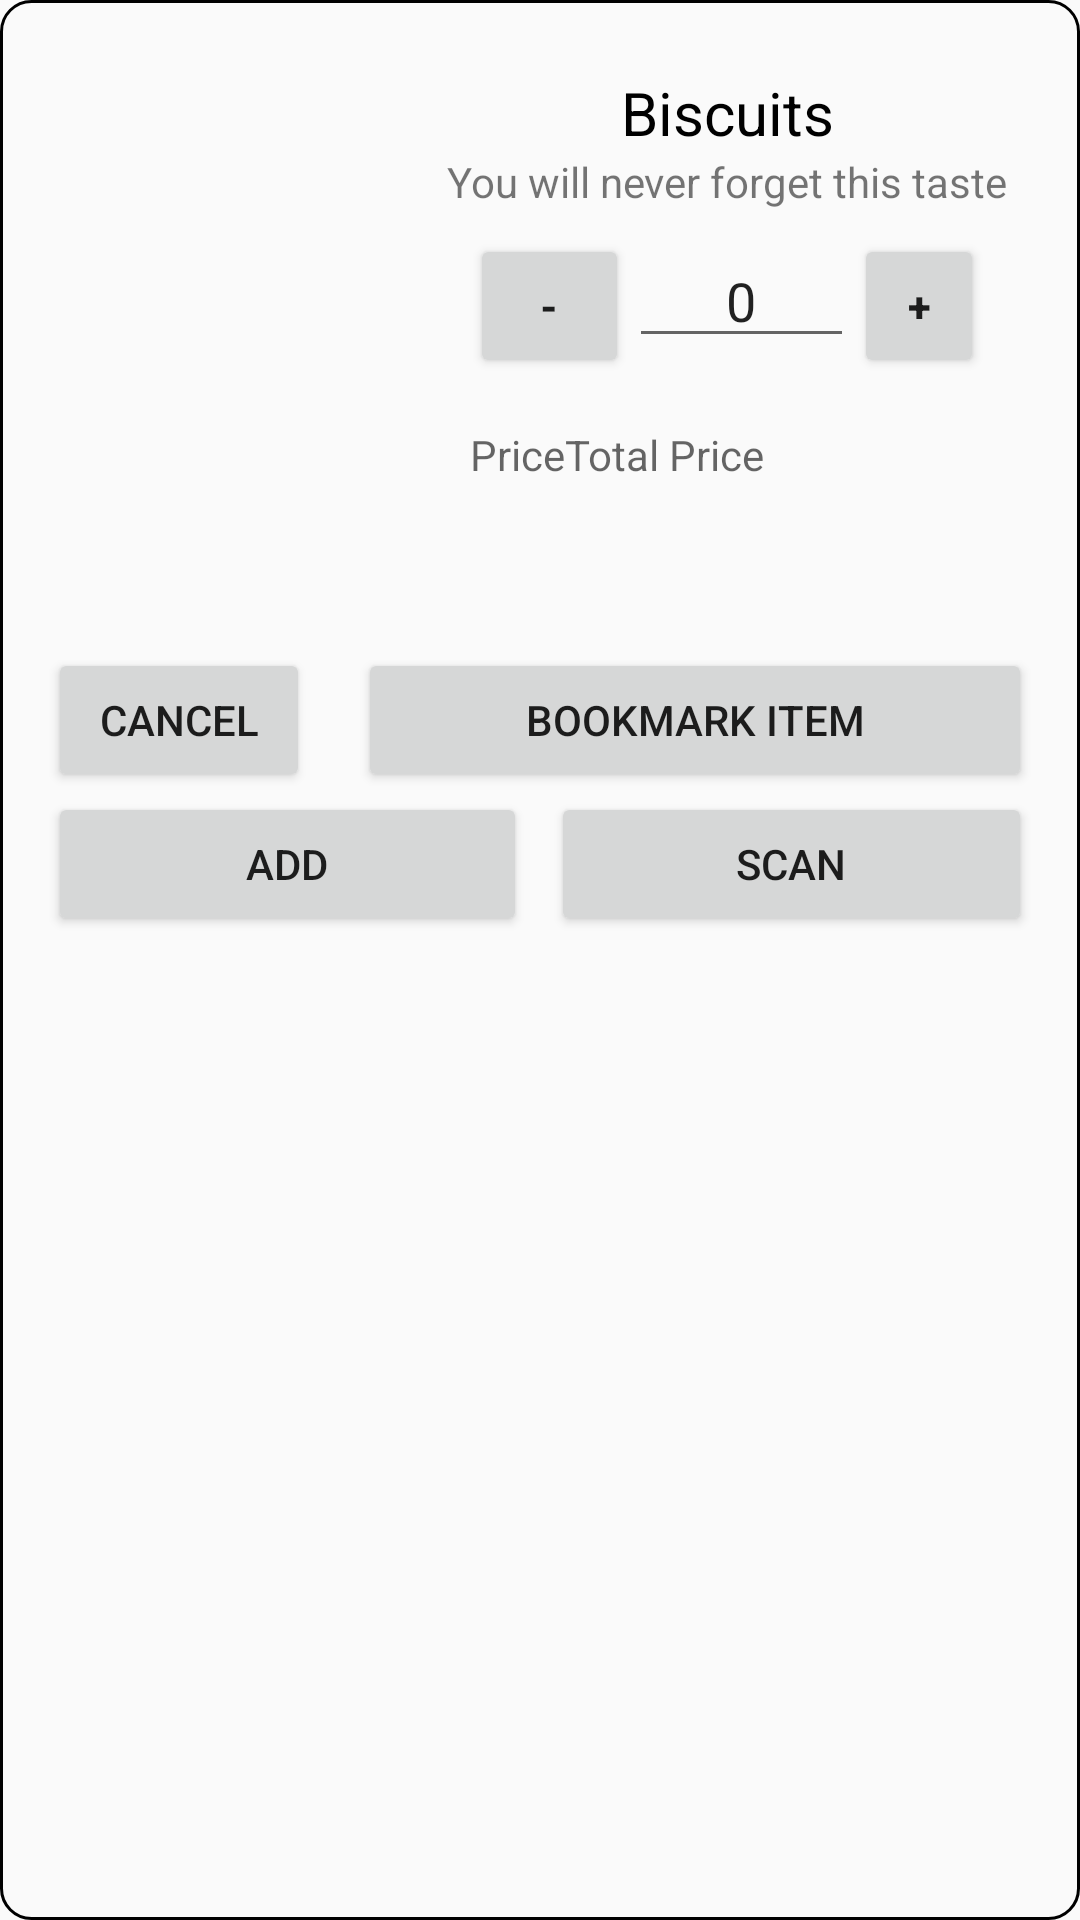

Android layout source for this screen:
<!-- AndroidManifest.xml: application theme Theme.Item_Cart -->
<!-- res/layout/activity_items.xml -->
<?xml version="1.0" encoding="utf-8"?>
<LinearLayout xmlns:android="http://schemas.android.com/apk/res/android"
    xmlns:app="http://schemas.android.com/apk/res-auto"
    xmlns:tools="http://schemas.android.com/tools"
    android:layout_width="match_parent"
    android:layout_height="wrap_content"
    android:orientation="vertical"
    android:padding="16dp"
    android:layout_margin="24px"
    android:background="@drawable/background"
    tools:context=".Items"
    >

    <LinearLayout
        android:layout_width="match_parent"
        android:layout_height="wrap_content"
        android:orientation="horizontal">


        <ImageView
            android:layout_weight=".4"
            android:layout_width="0dp"
            android:layout_height="200dp"
            android:src="@drawable/biscuits"
            android:scaleType="fitCenter"/>

        <LinearLayout
            android:layout_width="0dp"
            android:layout_height="wrap_content"
            android:layout_margin="24px"
            android:layout_weight=".6"
            android:orientation="vertical">

            <TextView
                android:id="@+id/_item_name"
                android:layout_width="match_parent"
                android:layout_height="wrap_content"
                android:ems="10"
                android:textSize="20sp"
                android:inputType="textPersonName"
                android:text="Biscuits"
                android:textAlignment="center"
                android:textColor="@color/black"
                android:textFontWeight="30"
                android:textStyle="bold"
                app:layout_constraintBottom_toBottomOf="parent"
                app:layout_constraintEnd_toEndOf="parent"
                app:layout_constraintStart_toStartOf="parent"
                app:layout_constraintTop_toTopOf="parent" />

            <TextView
                android:id="@+id/_item_description"
                android:layout_width="match_parent"
                android:layout_height="wrap_content"
                android:ems="10"
                android:inputType="textPersonName"
                android:text="You will never forget this taste."
                android:textAlignment="center"
                android:textFontWeight="30"
                app:layout_constraintBottom_toBottomOf="parent"
                app:layout_constraintEnd_toEndOf="parent"
                app:layout_constraintStart_toStartOf="parent"
                app:layout_constraintTop_toTopOf="parent" />

            <LinearLayout
                android:layout_width="wrap_content"
                android:layout_height="wrap_content"
                android:layout_margin="24px"
                android:orientation="horizontal">

                <Button
                    android:id="@+id/_item_decrement"
                    android:layout_width="53dp"
                    android:layout_height="wrap_content"
                    android:text="-"
                    android:textAlignment="center"
                    android:textStyle="bold" />

                <EditText
                    android:id="@+id/_item_quantity"
                    android:layout_width="wrap_content"
                    android:layout_height="wrap_content"
                    android:hint="Quantity"
                    android:inputType="numberSigned"
                    android:text="0"
                    android:textAlignment="center"/>

                <Button
                    android:id="@+id/_item_increment"
                    android:layout_width="wrap_content"
                    android:layout_height="wrap_content"
                    android:text="+"
                    android:textAlignment="center"
                    android:textStyle="bold" />
            </LinearLayout>

            <LinearLayout
                android:layout_width="wrap_content"
                android:layout_height="wrap_content"
                android:layout_margin="24px"
                android:orientation="horizontal">

                <TextView
                    android:id="@+id/_item_price"
                    android:layout_width="match_parent"
                    android:layout_height="wrap_content"
                    android:hint="Price"></TextView>

                <TextView
                    android:id="@+id/_item_Totalprice"
                    android:layout_width="wrap_content"
                    android:layout_height="match_parent"
                    android:hint="Total Price"></TextView>
            </LinearLayout>
        </LinearLayout>
    </LinearLayout>
    <LinearLayout
        android:layout_width="match_parent"
        android:layout_height="wrap_content"
        android:orientation="vertical"
        android:layout_gravity="center"
        >

        <LinearLayout
            android:layout_width="match_parent"
            android:layout_height="wrap_content"
            android:orientation="horizontal"
            android:layout_gravity="center"
            >
            <Button
                android:id="@+id/_item_cancel_button"
                android:layout_width="0dp"
                android:layout_height="match_parent"
                android:layout_weight=".35"
                android:text="Cancel"
                android:layout_marginEnd="8dp"
                android:textAlignment="center" />

            <Button
                android:layout_width="0dp"
                android:layout_height="wrap_content"
                android:layout_weight=".9"
                android:text="BOOKMARK Item"
                android:layout_marginStart="8dp"
                android:textAlignment="center" />
        </LinearLayout>

        <LinearLayout
            android:layout_width="match_parent"
            android:layout_height="wrap_content"
            android:orientation="horizontal"
            android:layout_gravity="center"
            >
            <Button
                android:id="@+id/_item_add_button"
                android:layout_width="0dp"
                android:layout_height="wrap_content"
                android:layout_weight=".3"
                android:text="Add"
                android:textAlignment="center" />

            <Button
                android:layout_width="0dp"
                android:layout_height="wrap_content"
                android:layout_weight=".3"
                android:text="SCAN"
                android:layout_marginStart="8dp"
                android:textAlignment="center" />
        </LinearLayout>

    </LinearLayout>
</LinearLayout>
<!-- resources referenced by this layout -->
<resources>
  <!-- drawable background (drawable) -->
  <?xml version="1.0" encoding="utf-8"?>
  <shape xmlns:android="http://schemas.android.com/apk/res/android" android:shape="rectangle">
      <corners android:radius="10dp"/>
      <stroke android:width="1dp" android:color="@color/black" android:dashGap="8dp"/>
  </shape>
  <style name="Theme.Item_Cart" parent="Theme.AppCompat.DayNight.DarkActionBar">
          
          <item name="colorPrimary">@color/purple_500</item>
          <item name="colorPrimaryVariant">@color/purple_700</item>
          <item name="colorOnPrimary">@color/white</item>
          
          <item name="colorSecondary">@color/teal_200</item>
          <item name="colorSecondaryVariant">@color/teal_700</item>
          <item name="colorOnSecondary">@color/black</item>
          
          <item name="android:statusBarColor" tools:targetApi="l">?attr/colorPrimaryVariant</item>
          
      </style>
  <!-- not gathered from this repository: default colours our renderer supplied (Android Studio template values) -->
  <color name="purple_500">#FF6200EE</color>
  <color name="purple_700">#FF3700B3</color>
  <color name="teal_200">#FF03DAC5</color>
  <color name="teal_700">#FF018786</color>
  <color name="black">#FF000000</color>
  <color name="white">#FFFFFFFF</color>
</resources>
